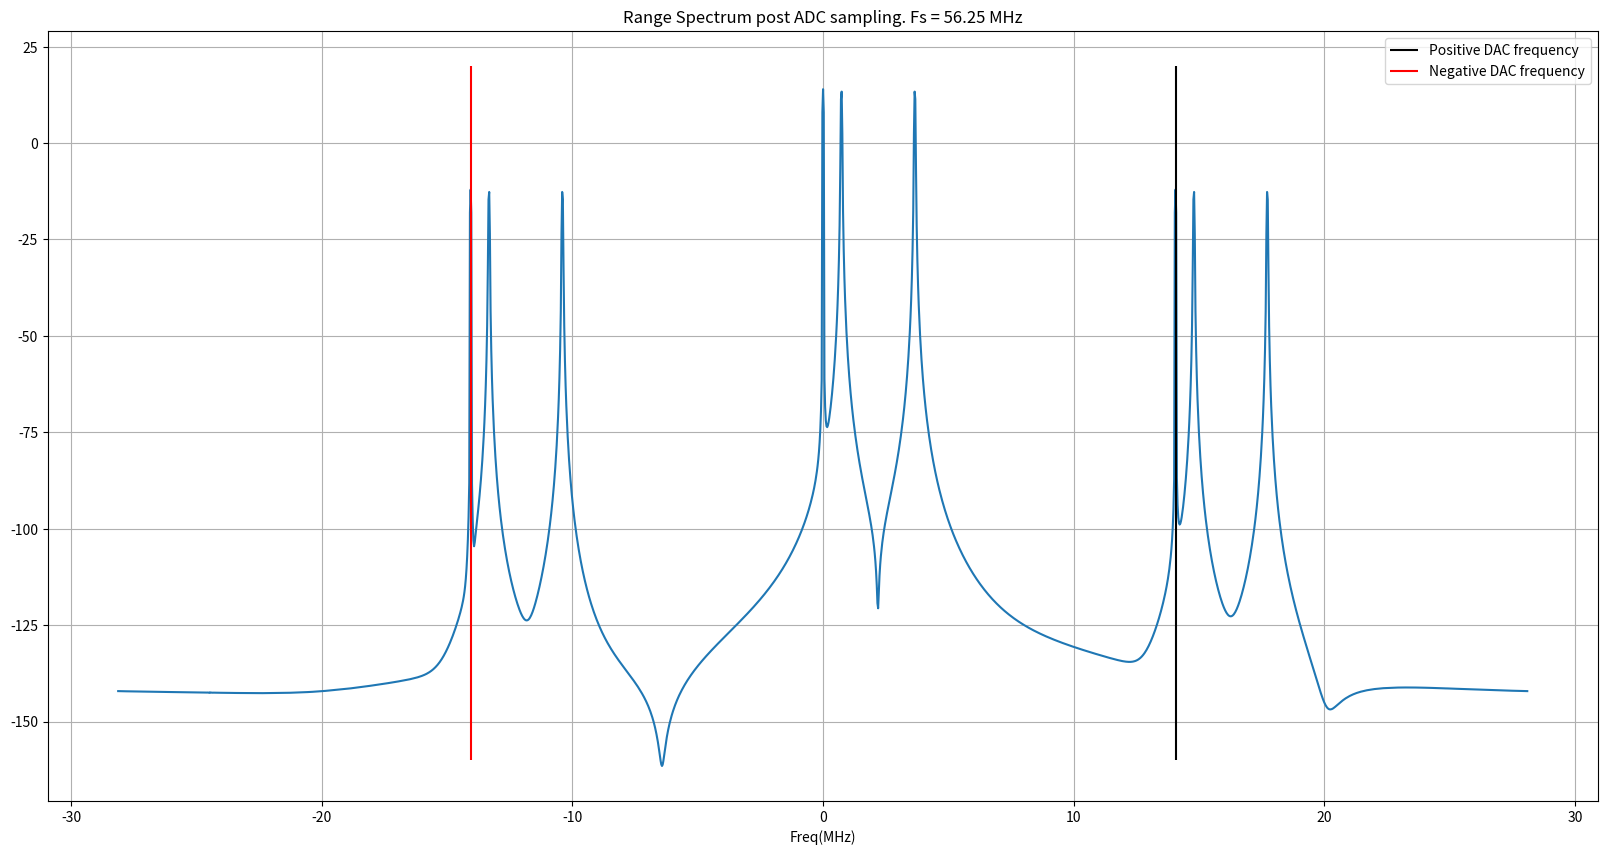

Write the Python code that produced this figure.
# -*- coding: utf-8 -*-
"""
Created on Tue Nov  1 17:44:19 2022

[redacted]
"""


import numpy as np
import matplotlib.pyplot as plt

plt.close('all')
lightSpeed = 3e8 #mps
initial_phase_deg = 30
initial_phase_rad = initial_phase_deg*np.pi/180
numChirpSamples = 2048
adcSamplingRate = 56.25e6 #Hz
chirp_time = numChirpSamples/adcSamplingRate# 36.4e-6 # us
chirpBW = 2e9#250e6#2e9
slope = chirpBW/chirp_time #25e6/1e-6 # MHz/us
Fstart_hz = 10e9 # GHz

overSampFact = 1500
Fs = overSampFact*adcSamplingRate #50e9 # GHz
Ts = 1/Fs

DACFreqBin = 512 # ADC sampling rate scale
dacDC = 10 # DC for the DAC tone

num_samples = np.int32(chirp_time//Ts) #2048
time_s = np.arange(num_samples)*Ts
analogSignalFreqGrid = np.arange(-num_samples//2, num_samples//2,1)*Fs/num_samples
ADCSampledSignalFreqGrid = np.arange(-numChirpSamples//2, numChirpSamples//2,1)*adcSamplingRate/numChirpSamples
fre_vs_time = slope*time_s + Fstart_hz
#chirp_phase = 2*np.pi*(0.5*slope*time_s**2 + Fstart_hz*time_s) + initial_phase_rad;
chirp_phase = 2*np.pi*np.cumsum(fre_vs_time)*Ts + initial_phase_rad
localOscillator = np.exp(1j*chirp_phase)
localOscillator_InstFreq = (np.diff(np.unwrap(np.angle(localOscillator)))/(2*np.pi))/Ts;
localOscillator_fft = np.fft.fft(localOscillator)/num_samples

DACSignalFreq = DACFreqBin*(adcSamplingRate/numChirpSamples) #Hz
DACSignal = 1*(np.exp(1j*2*np.pi*DACSignalFreq*time_s) + np.exp(-1j*2*np.pi*DACSignalFreq*time_s))/2 + dacDC

transmittedSignal = localOscillator*DACSignal

numTargets = 3
rangeRes = lightSpeed/(2*chirpBW) #m
targetDistances = np.array([0,2,10]) # in m
rangeBins = (targetDistances//rangeRes)
targetDelays = (2*targetDistances)/lightSpeed
delaySamples = np.round(targetDelays/Ts).astype(np.int32)

receivedSignalVec = np.zeros((numTargets,num_samples),dtype=np.complex128)
for sourceNum in np.arange(numTargets):
    receivedSignalVec[sourceNum,delaySamples[sourceNum]::] = transmittedSignal[0:num_samples-delaySamples[sourceNum]]

receivedSignal = np.sum(receivedSignalVec,axis=0)

# basebandSignal = receivedSignal * np.conj(localOscillator)
basebandSignal = localOscillator * np.conj(receivedSignal)
basebandSignalFFT = np.fft.fft(basebandSignal*np.hanning(num_samples))

downSampledSignal = basebandSignal[0::overSampFact]
adcSignal = downSampledSignal[0:numChirpSamples]
windowFunction = np.hanning(numChirpSamples)
windowedADCSignal = adcSignal*windowFunction

rangeFFTSignal = np.fft.fft(windowedADCSignal)/numChirpSamples
rangeSpectrum = 20*np.log10(np.abs(rangeFFTSignal))
rangeSpectrumFFTshift = np.fft.fftshift(rangeSpectrum)

# plt.figure(1,figsize=(20,9))
# plt.subplot(1,2,1)
# plt.title('Local oscillator signal: Freq vs Time')
# plt.plot(time_s/(1e-6),fre_vs_time/1e9)
# plt.xlabel('Time (us)')
# plt.ylabel('Freq (GHz)')
# plt.grid(True)
# plt.subplot(1,2,2)
# plt.title('Local oscillator signal: Magnitude spectrum (dB)')
# plt.plot(freq_grid/1e9, 20*np.log10(np.fft.fftshift(np.abs(localOscillator_fft))))
# plt.xlabel('Freq(GHz)')
# plt.grid(True)


# plt.figure(2,figsize=(20,10))
# plt.subplot(1,2,1)
# plt.title('Range Spectrum before ADC sampling')
# plt.plot(20*np.log10(np.abs(basebandSignalFFT[0:1000])))
# plt.vlines(rangeBins,ymin=20,ymax=160)
# plt.vlines(rangeBins+DACFreqBin,ymin=20,ymax=160)
# plt.grid(True)
# plt.subplot(1,2,2)
# plt.title('Range Spectrum post ADC sampling')
# plt.plot(rangeSpectrum[0:1000])
# plt.vlines(rangeBins,ymin=-160,ymax=20)
# plt.vlines(rangeBins+DACFreqBin,ymin=-160,ymax=20)
# plt.grid(True)


plt.figure(3,figsize=(20,10),dpi=200)
plt.title('Range Spectrum post ADC sampling. Fs = ' + str(adcSamplingRate/1e6) + ' MHz')
plt.plot(ADCSampledSignalFreqGrid/1e6,rangeSpectrumFFTshift)
plt.xlabel('Freq(MHz)')
plt.vlines(DACSignalFreq/1e6,ymin=-160,ymax=20,label='Positive DAC frequency',color='k')
plt.vlines(-DACSignalFreq/1e6,ymin=-160,ymax=20,label='Negative DAC frequency',color='r')
plt.grid(True)
plt.legend()
